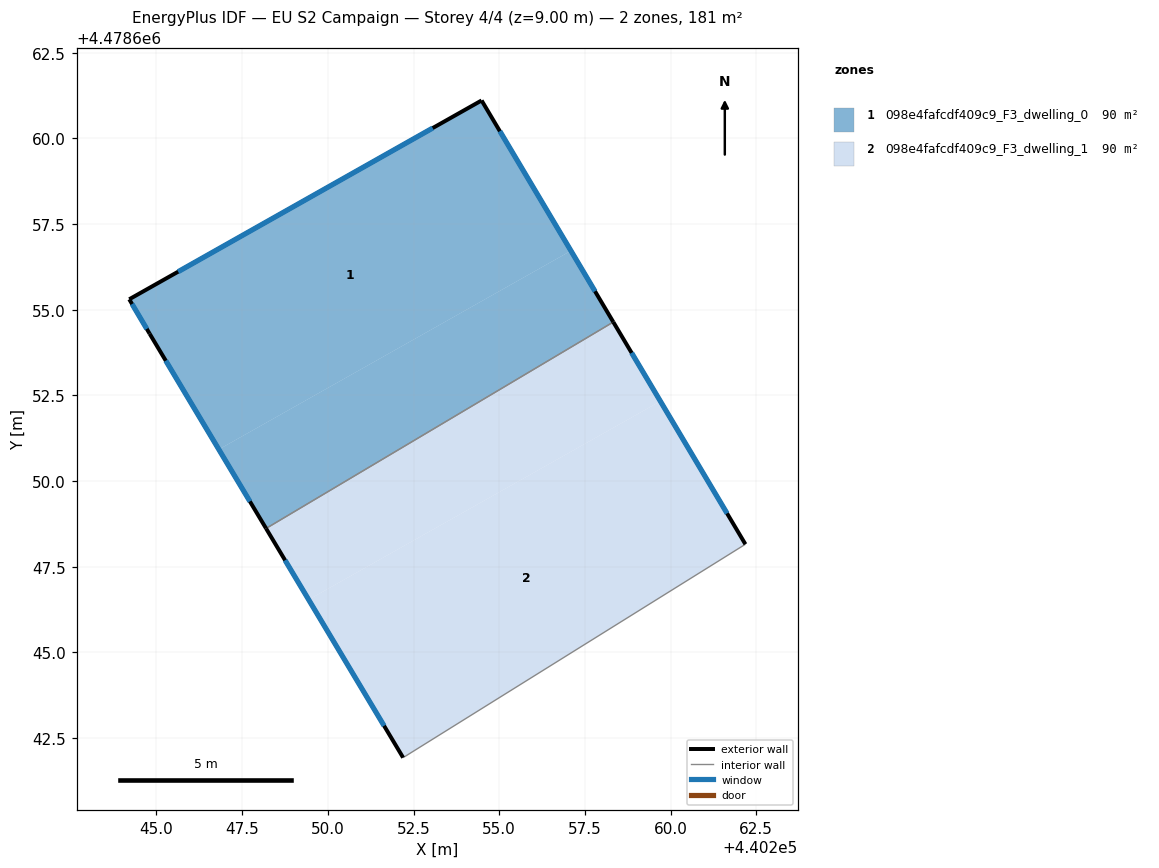
=== STOREY PLAN SPEC (per zone: floor XY polygon, exterior-wall plan segments, windows/doors) ===
zone 1: 098e4fafcdf409c9_F3_dwelling_0  (90.3 m²)
  floor: (440254.49, 4478661.11) (440257.09, 4478656.72) (440246.82, 4478650.92) (440244.80, 4478654.30) (440244.21, 4478655.30)
  floor: (440257.09, 4478656.72) (440258.33, 4478654.64) (440248.20, 4478648.62) (440246.82, 4478650.92)
  exterior wall: (440254.49, 4478661.11) – (440244.21, 4478655.30)  [11.8 m]
    window: (440253.06, 4478660.30) – (440245.63, 4478656.11)  [18.5 m²]
  exterior wall: (440258.33, 4478654.64) – (440254.49, 4478661.11)  [7.5 m]
    window: (440257.80, 4478655.54) – (440255.02, 4478660.21)  [11.8 m²]
  exterior wall: (440244.80, 4478654.30) – (440248.20, 4478648.62)  [6.6 m]
    window: (440245.27, 4478653.51) – (440247.73, 4478649.41)  [10.4 m²]
  exterior wall: (440244.21, 4478655.30) – (440244.80, 4478654.30)  [1.2 m]
    window: (440244.29, 4478655.17) – (440244.72, 4478654.44)  [1.8 m²]
  interior walls: 1
zone 2: 098e4fafcdf409c9_F3_dwelling_1  (90.3 m²)
  floor: (440259.70, 4478652.33) (440262.18, 4478648.16) (440252.20, 4478641.93) (440249.44, 4478646.54)
  floor: (440258.33, 4478654.64) (440259.70, 4478652.33) (440249.44, 4478646.54) (440248.20, 4478648.62)
  exterior wall: (440262.18, 4478648.16) – (440258.33, 4478654.64)  [7.5 m]
    window: (440261.65, 4478649.06) – (440258.87, 4478653.74)  [11.8 m²]
  exterior wall: (440248.20, 4478648.62) – (440252.20, 4478641.93)  [7.8 m]
    window: (440248.75, 4478647.69) – (440251.64, 4478642.86)  [12.2 m²]
  interior walls: 2

=== DERIVED (storey summary) ===
Building: EU S2 Campaign
Storey: 4 of 4  (floor level z = 9.00 m)
Storey gross floor area: 180.6 m²
Zones on this storey: 2
  - 098e4fafcdf409c9_F3_dwelling_0: floor 90.3 m²; exterior wall 27.1 m (81.3 m²); 4 window(s) 42.5 m²; WWR 52.2%
  - 098e4fafcdf409c9_F3_dwelling_1: floor 90.3 m²; exterior wall 15.3 m (46.0 m²); 2 window(s) 24.0 m²; WWR 52.2%
Zone adjacency (shared interzone walls):
  - 098e4fafcdf409c9_F3_dwelling_0 ↔ 098e4fafcdf409c9_F3_dwelling_1